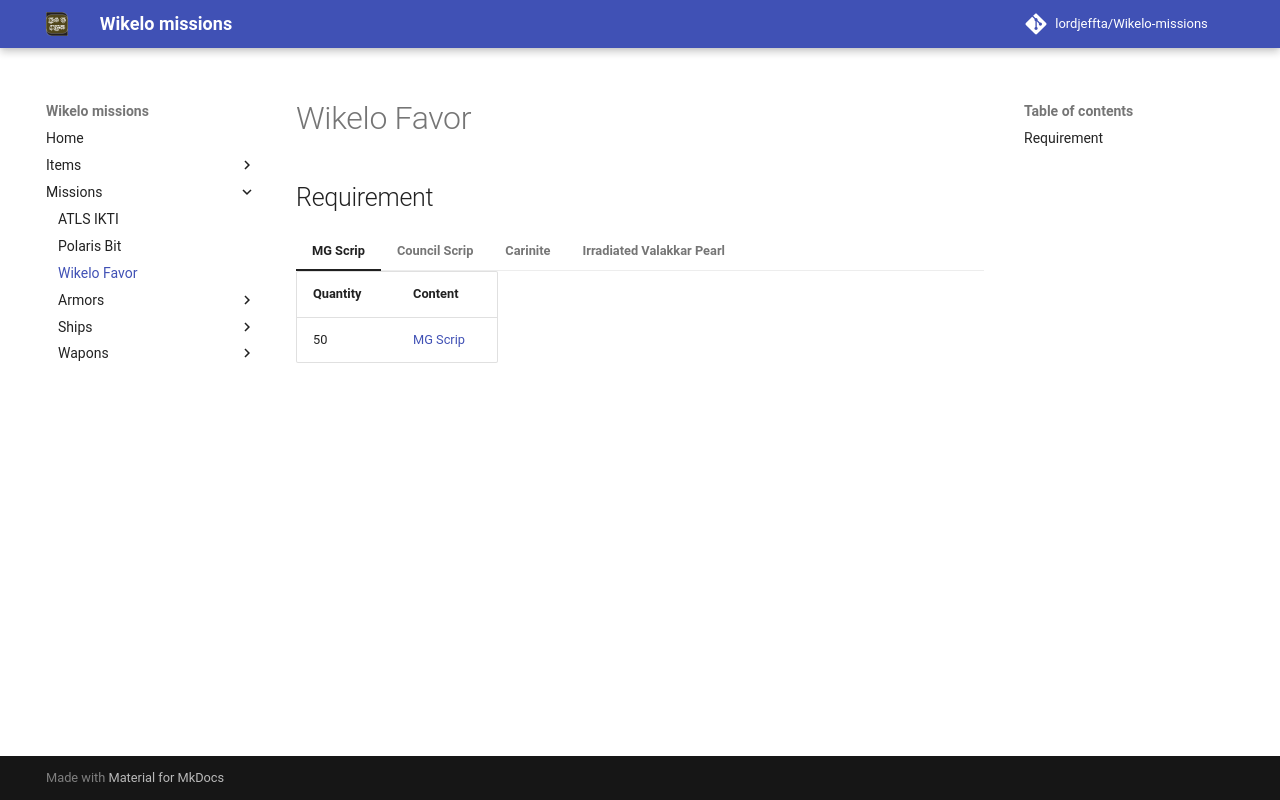

repository: LordJeffta/Wikelo-missions · page: Missions/Wikelo Favor/index.html · generator: mkdocs

## Requirement

=== "MG Scrip"

    | Quantity | Content                          |
    |----------|----------------------------------|
    | 50       | [MG Scrip](../Items/MG Scrip.md) |

=== "Council Scrip"

    | Quantity | Content                                    |
    |----------|--------------------------------------------|
    | 50       | [Council Scrip](../Items/Council Scrip.md) |

=== "Carinite"

    | Quantity | Content                          |
    |----------|----------------------------------|
    | 40       | [Carinite](../Items/Carinite.md) |


=== "Irradiated Valakkar Pearl"

    | Quantity | Content                                                                       |
    |----------|-------------------------------------------------------------------------------|
    | 12       | [Irradiated Valakkar Pearl (Grade AA)](../Items/Irradiated Valakkar Pearl.md) |
